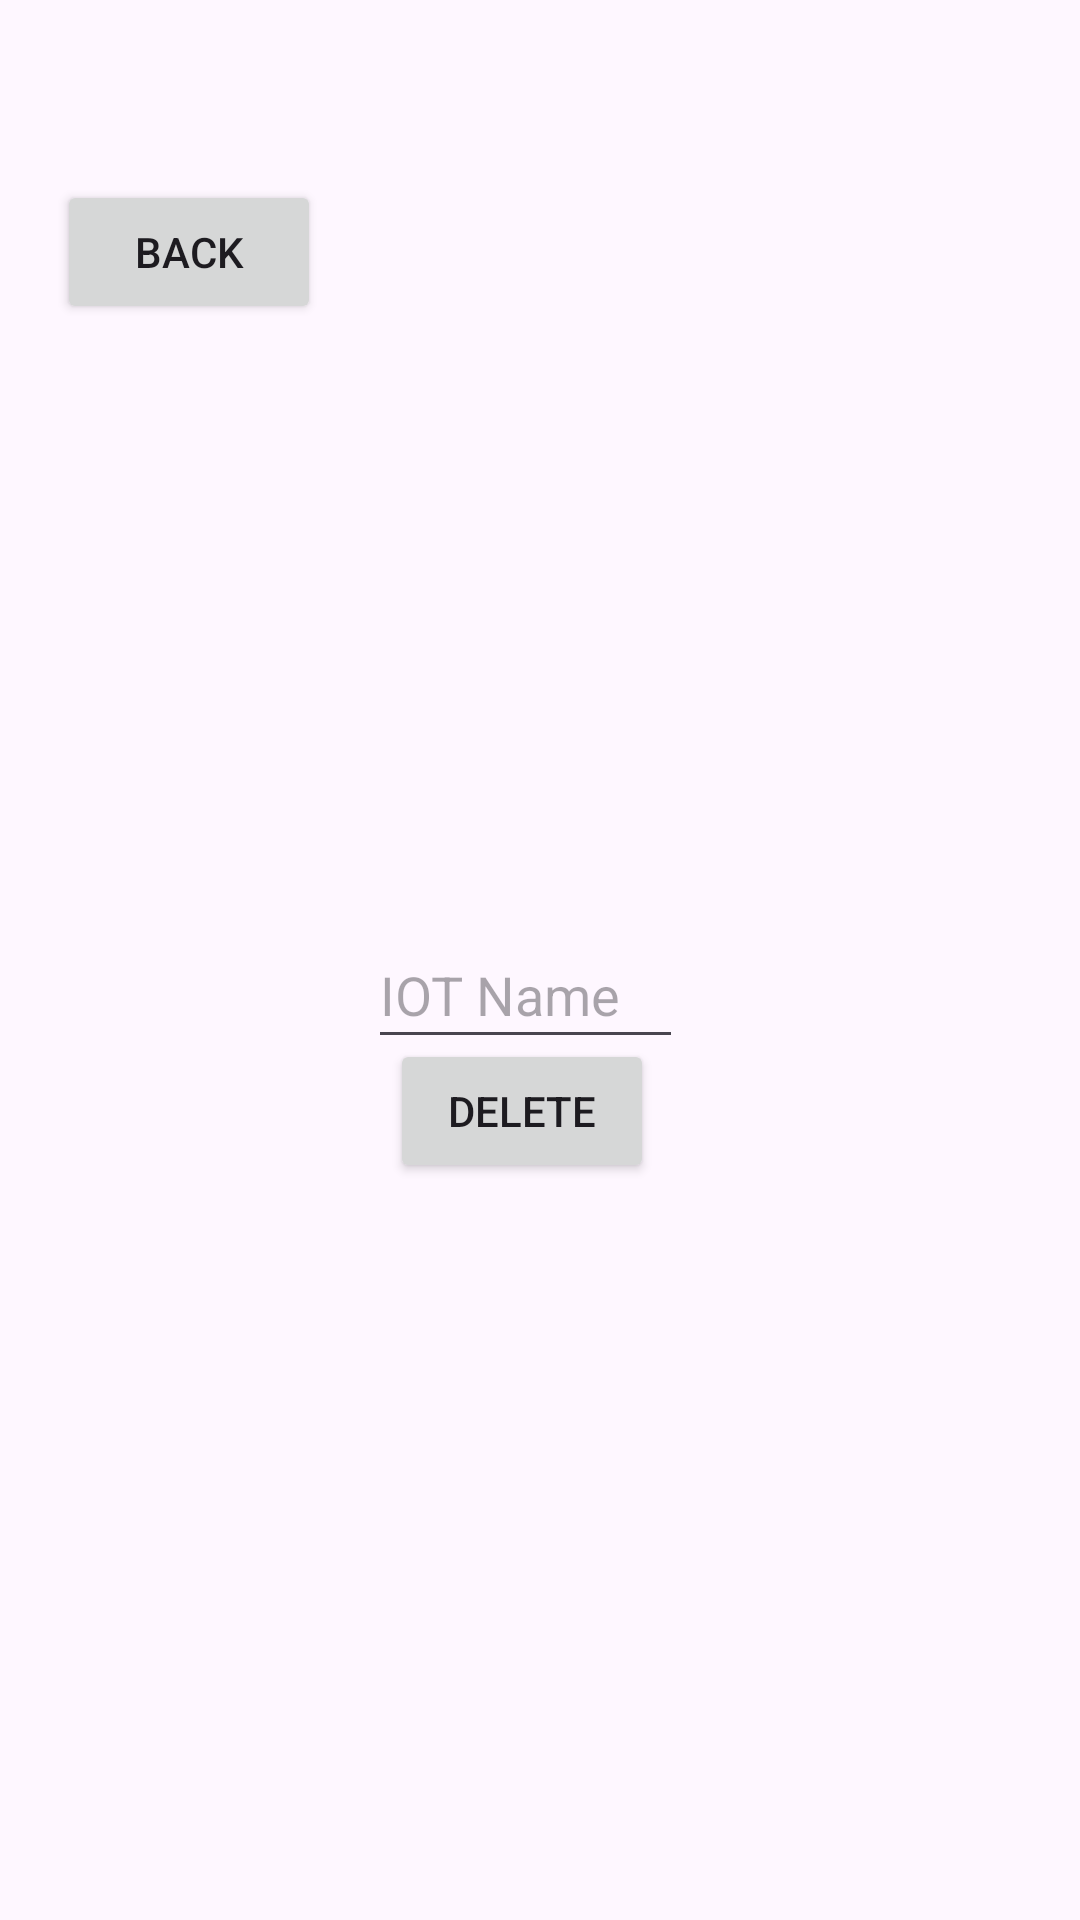

Layout XML and referenced resources for this Android screen:
<!-- AndroidManifest.xml: application theme Theme.CSCI4320Proj -->
<!-- res/layout/delete_iot.xml -->
<?xml version="1.0" encoding="utf-8"?>
<androidx.constraintlayout.widget.ConstraintLayout xmlns:android="http://schemas.android.com/apk/res/android"
    xmlns:app="http://schemas.android.com/apk/res-auto"
    xmlns:tools="http://schemas.android.com/tools"
    android:layout_width="match_parent"
    android:layout_height="match_parent"
    tools:context=".MainActivity">

    <EditText
        android:id="@+id/editDeleIOTName"
        android:layout_width="105dp"
        android:layout_height="46dp"
        android:layout_gravity="center_vertical"
        android:layout_margin="20dp"
        android:hint="IOT Name"
        android:inputType="text"
        app:layout_constraintBottom_toBottomOf="parent"
        app:layout_constraintHorizontal_bias="0.477"
        app:layout_constraintLeft_toLeftOf="parent"
        app:layout_constraintRight_toRightOf="parent"
        app:layout_constraintTop_toTopOf="parent"
        app:layout_constraintVertical_bias="0.518" />


    <Button
        android:id="@+id/deleteIOTButton"
        android:layout_width="wrap_content"
        android:layout_height="wrap_content"
        android:layout_gravity="bottom|end"
        android:layout_margin="20dp"
        android:text="Delete"
        app:layout_constraintBottom_toBottomOf="parent"
        app:layout_constraintHorizontal_bias="0.474"
        app:layout_constraintLeft_toLeftOf="parent"
        app:layout_constraintRight_toRightOf="parent"
        app:layout_constraintTop_toTopOf="parent"
        app:layout_constraintVertical_bias="0.591" />

    <Button
        android:id="@+id/backMainIOT"
        android:layout_width="wrap_content"
        android:layout_height="wrap_content"
        android:layout_marginTop="60dp"
        android:text="Back"
        app:layout_constraintHorizontal_bias="0.07"
        app:layout_constraintLeft_toLeftOf="parent"
        app:layout_constraintRight_toRightOf="parent"
        app:layout_constraintTop_toTopOf="parent" />


</androidx.constraintlayout.widget.ConstraintLayout>
<!-- resources referenced by this layout -->
<resources>
  <style name="Theme.CSCI4320Proj" parent="Base.Theme.CSCI4320Proj" />
  <style name="Base.Theme.CSCI4320Proj" parent="Theme.Material3.DayNight.NoActionBar">
          
          
      </style>
</resources>
